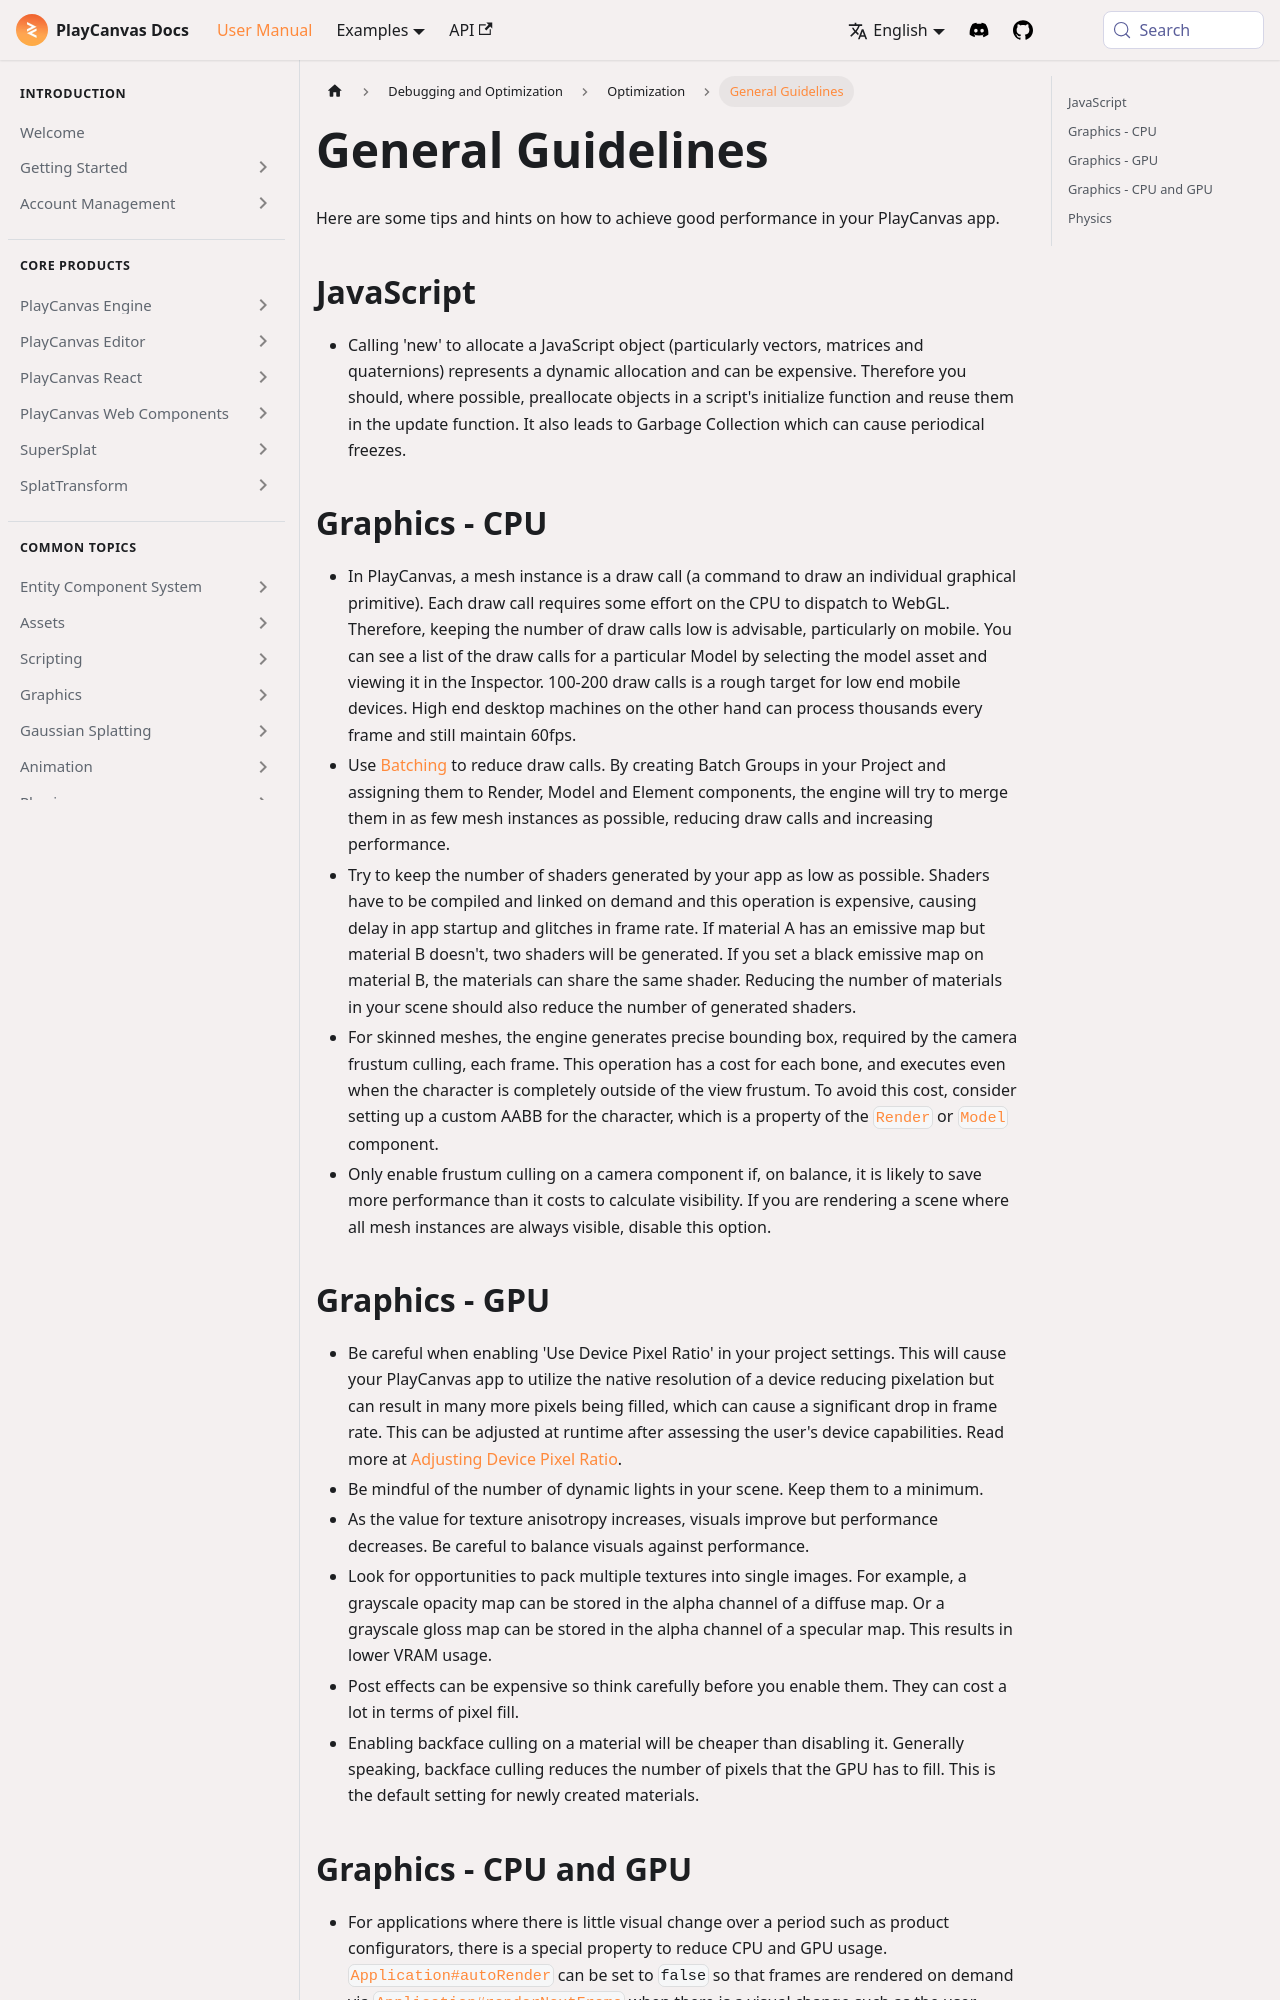

repository: playcanvas/developer-site · page: user-manual/optimization/guidelines/index.html · generator: docusaurus

---
title: General Guidelines
description: General tuning tips for scripts, draw calls, batching, shaders, lighting, textures, and post effects.
---

Here are some tips and hints on how to achieve good performance in your PlayCanvas app.

## JavaScript

* Calling 'new' to allocate a JavaScript object (particularly vectors, matrices and quaternions) represents a dynamic allocation and can be expensive. Therefore you should, where possible, preallocate objects in a script's initialize function and reuse them in the update function. It also leads to Garbage Collection which can cause periodical freezes.

## Graphics - CPU

* In PlayCanvas, a mesh instance is a draw call (a command to draw an individual graphical primitive). Each draw call requires some effort on the CPU to dispatch to WebGL. Therefore, keeping the number of draw calls low is advisable, particularly on mobile. You can see a list of the draw calls for a particular Model by selecting the model asset and viewing it in the Inspector. 100-200 draw calls is a rough target for low end mobile devices. High end desktop machines on the other hand can process thousands every frame and still maintain 60fps.
* Use [Batching](/user-manual/graphics/advanced-rendering/batching) to reduce draw calls. By creating Batch Groups in your Project and assigning them to Render, Model and Element components, the engine will try to merge them in as few mesh instances as possible, reducing draw calls and increasing performance.
* Try to keep the number of shaders generated by your app as low as possible. Shaders have to be compiled and linked on demand and this operation is expensive, causing delay in app startup and glitches in frame rate. If material A has an emissive map but material B doesn't, two shaders will be generated. If you set a black emissive map on material B, the materials can share the same shader. Reducing the number of materials in your scene should also reduce the number of generated shaders.
* For skinned meshes, the engine generates precise bounding box, required by the camera frustum culling, each frame. This operation has a cost for each bone, and executes even when the character is completely outside of the view frustum. To avoid this cost, consider setting up a custom AABB for the character, which is a property of the [`Render`](https://api.playcanvas.com/engine/classes/RenderComponent.html#customaabb) or [`Model`](https://api.playcanvas.com/engine/classes/ModelComponent.html#customaabb) component.
* Only enable frustum culling on a camera component if, on balance, it is likely to save more performance than it costs to calculate visibility. If you are rendering a scene where all mesh instances are always visible, disable this option.
